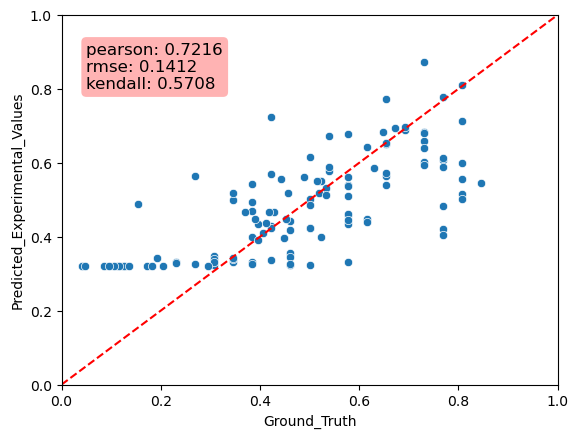

Data behind this chart, as committed beside it:
Predicted_Experimental_Values, Ground_Truth, MAE
0.6775, 0.5769, 0.1006
0.4593, 0.5769, 0.1176
0.3466, 0.3077, 0.03888
0.4202, 0.7692, 0.349
0.3324, 0.3462, 0.01374
0.5607, 0.5769, 0.01618
0.4356, 0.5769, 0.1413
0.4478, 0.6154, 0.1676
0.5147, 0.8077, 0.293
0.6516, 0.6538, 0.00227
0.5396, 0.6538, 0.1142
0.3374, 0.4231, 0.0857
0.5419, 0.3846, 0.1573
0.3409, 0.3077, 0.03323
0.6069, 0.7692, 0.1623
0.4054, 0.7692, 0.3638
0.428, 0.4231, 0.004899
0.3303, 0.3846, 0.05428
0.5093, 0.5769, 0.06764
0.6845, 0.7308, 0.04625
0.8111, 0.8077, 0.003434
0.3315, 0.2308, 0.1007
0.3274, 0.2692, 0.05817
0.7136, 0.8077, 0.0941
0.5881, 0.7692, 0.1811
0.5685, 0.4231, 0.1454
0.5997, 0.8077, 0.208
0.6581, 0.7308, 0.07264
0.6154, 0.5, 0.1154
0.3223, 0.4615, 0.1393
0.3246, 0.3077, 0.01689
0.5637, 0.6538, 0.09011
0.4826, 0.7692, 0.2866
0.4189, 0.4615, 0.04268
0.3231, 0.5, 0.1769
0.6021, 0.7308, 0.1287
0.3303, 0.3077, 0.02265
0.4895, 0.1538, 0.3356
0.6412, 0.7308, 0.0896
0.6543, 0.6538, 0.0004946
0.5408, 0.5769, 0.03607
0.3563, 0.4615, 0.1053
0.3425, 0.1923, 0.1502
0.7734, 0.6538, 0.1195
0.4404, 0.6154, 0.1749
0.3397, 0.3462, 0.006497
0.4705, 0.3846, 0.08589
0.6799, 0.7308, 0.0509
0.5768, 0.5385, 0.03834
0.5712, 0.6538, 0.08265
0.6119, 0.7692, 0.1573
0.5898, 0.5385, 0.05132
0.6879, 0.6923, 0.004366
0.3447, 0.4615, 0.1169
0.5636, 0.2692, 0.2944
0.3258, 0.4615, 0.1357
0.7245, 0.4231, 0.3014
0.4988, 0.3462, 0.1526
0.6723, 0.5385, 0.1338
0.4234, 0.5, 0.07662
... 60 more rows
